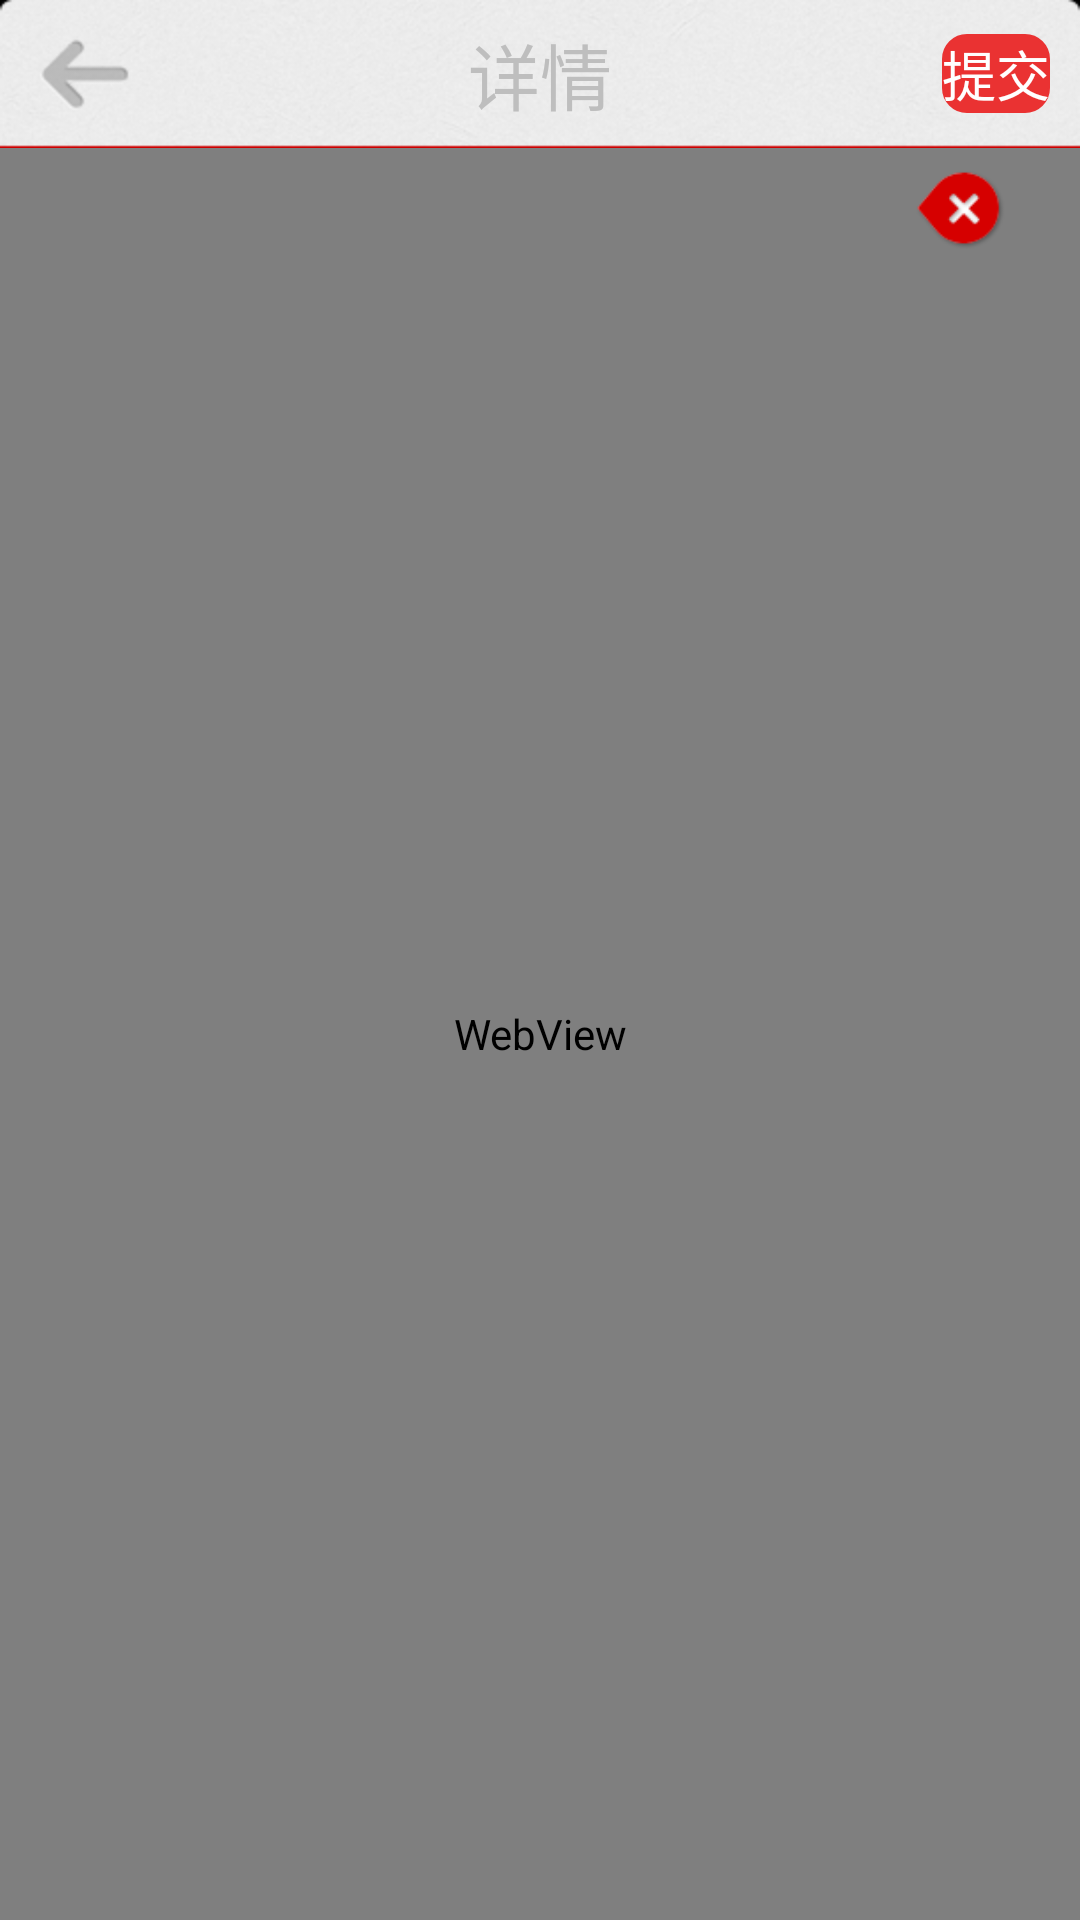

Reconstruct the res/layout file that produces this screen, plus the resources it refers to.
<!-- AndroidManifest.xml: application theme android:Theme.NoTitleBar -->
<!-- res/layout/webview_detail.xml -->
<?xml version="1.0" encoding="utf-8"?>

<LinearLayout xmlns:android="http://schemas.android.com/apk/res/android"
    android:layout_width="match_parent"
    android:layout_height="match_parent"
    android:orientation="vertical" >
    <RelativeLayout
        android:id="@+id/rl_center_eventdetail_titlebar"
        android:layout_width="match_parent"
        android:layout_height="wrap_content"
        android:background="@drawable/bg_webview_top">
        <TextView 
            android:id="@+id/tv_center_eventdetail_title"
            android:layout_width="wrap_content"
            android:layout_height="wrap_content"
            android:text="详情"
            android:textSize="24sp"
            android:layout_centerInParent="true"
            />
        <Button 
            android:id="@+id/bt_center_eventdetail_button"
            android:layout_width="wrap_content"
           	android:layout_height="wrap_content"
            android:text="提交"
            android:textAlignment="center"
			android:textSize="18sp"
            android:textColor="@color/white"
            android:layout_alignParentRight="true"
            android:layout_centerInParent="true"
            android:layout_marginRight="10dp"
            android:background="@drawable/bg_webview_top_right_border"/>
        <ImageButton 
            android:id="@+id/ib_center_eventdetail_back"
            android:layout_width="wrap_content"
            android:layout_height="wrap_content"
            android:layout_alignParentLeft="true"
            android:layout_centerVertical="true"
            android:layout_marginLeft="10dp"
            android:background="@drawable/btn_return"
            />
    </RelativeLayout>
    <RelativeLayout 
        android:layout_width="match_parent"
        android:layout_height="match_parent">
    <WebView 
        android:id = "@+id/wv_center_webcontent"
        android:layout_width="match_parent"
        android:layout_height="match_parent"
        />
    <ImageButton
        android:id="@+id/ib_webview_close"
        android:layout_width="40dp"
        android:layout_height="40dp"
        android:background="@drawable/btn_webview_close" 
        android:layout_alignParentRight="true"
        android:layout_marginRight="20dp"/>
    </RelativeLayout>

</LinearLayout>
<!-- resources referenced by this layout -->
<resources>
  <color name="white">#FFF</color>
  <!-- drawable bg_webview_top: png bitmap (drawable-hdpi, 22343 bytes) -->
  <!-- drawable bg_webview_top_right_border (drawable) -->
  <?xml version="1.0" encoding="utf-8"?>
  
  <shape xmlns:android="http://schemas.android.com/apk/res/android" >
      <solid android:color="#EA3232" />
  
      <stroke
          android:width="0.5dp"
          android:color="#EA3232"/>
  
      <corners android:radius="8dp" />
  
      <padding
          android:bottom="0dp"
          android:left="0dp"
          android:right="0dp"
          android:top="0dp" />
  
  </shape>
  <!-- drawable btn_return: png bitmap (drawable-hdpi, 4448 bytes) -->
  <!-- drawable btn_webview_close: png bitmap (drawable-hdpi, 4953 bytes) -->
</resources>
